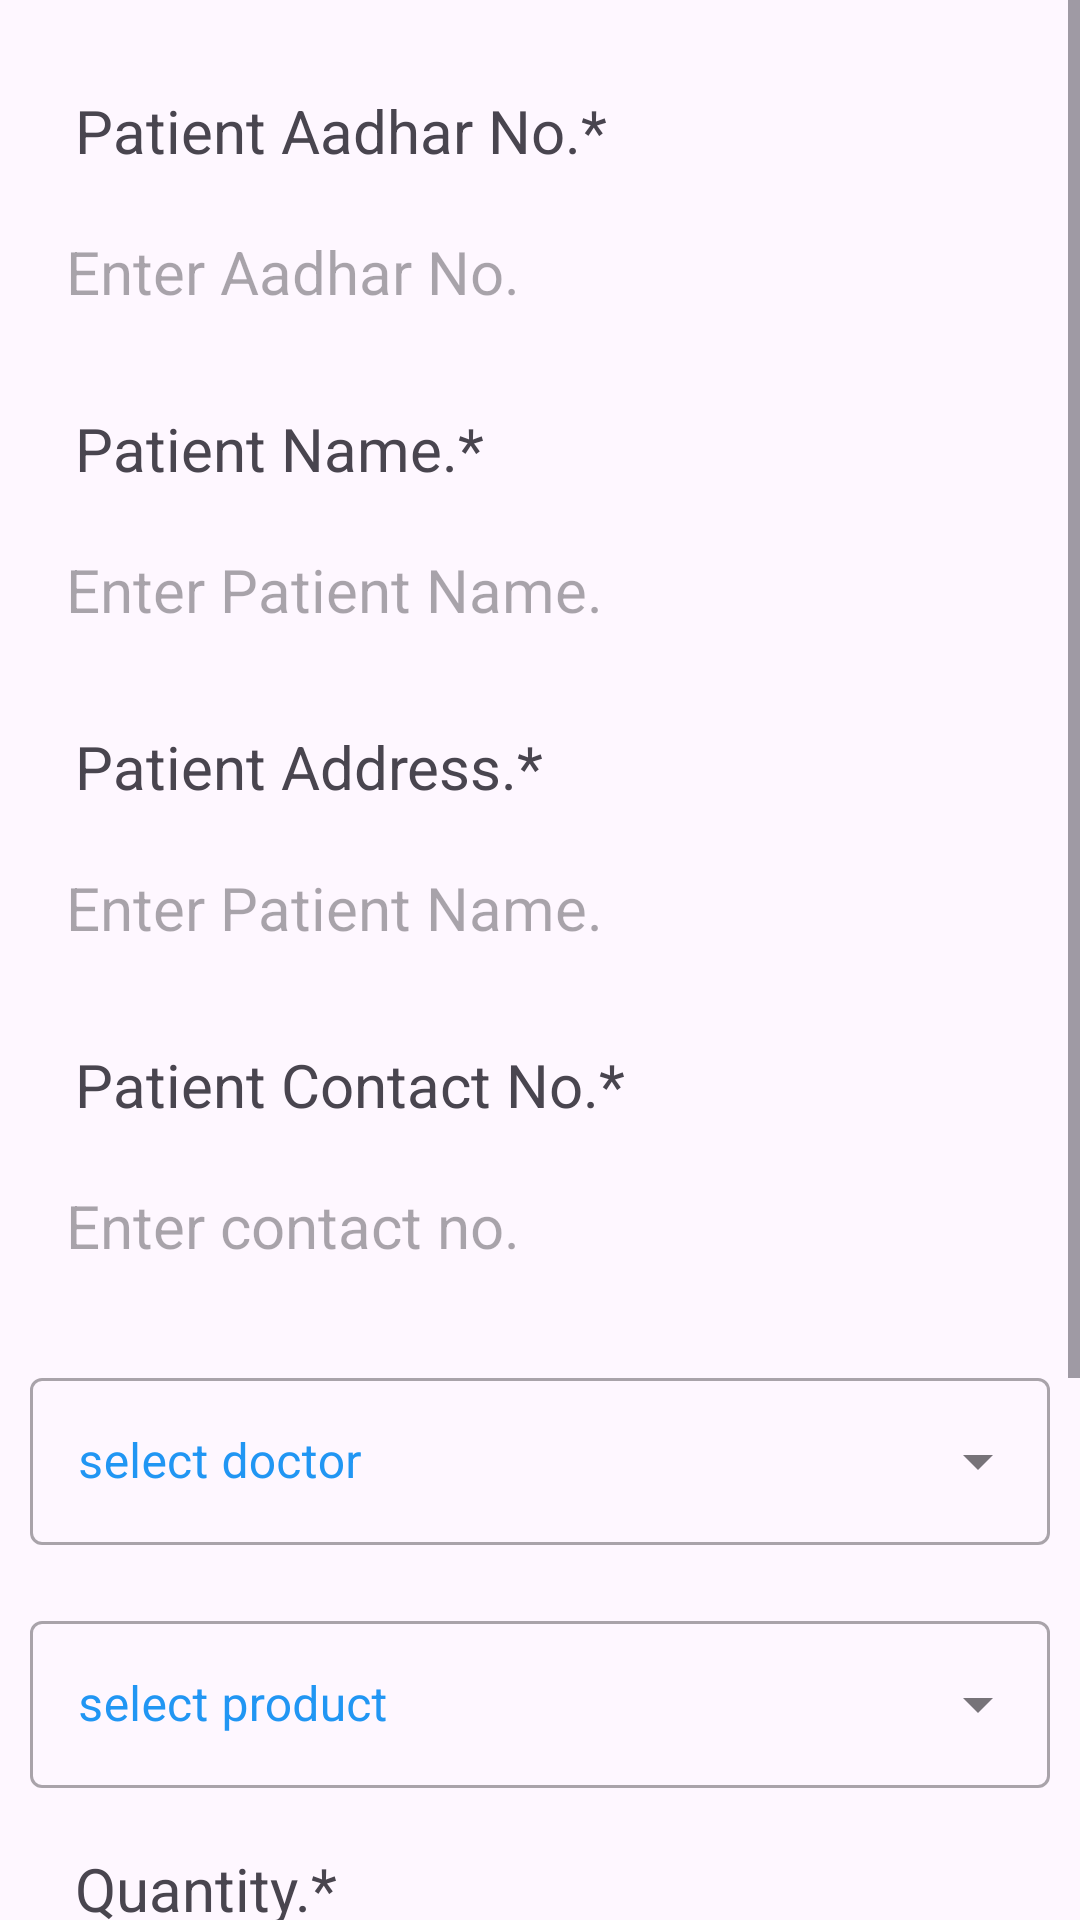

The Android layout XML behind this screen, and the referenced resources:
<!-- AndroidManifest.xml: application theme Theme.DrugManagement -->
<!-- res/layout/fragment_retailer_sell.xml -->
<?xml version="1.0" encoding="utf-8"?>
<ScrollView xmlns:android="http://schemas.android.com/apk/res/android"
    xmlns:tools="http://schemas.android.com/tools"
    android:layout_width="match_parent"
    android:layout_height="match_parent"
    xmlns:app="http://schemas.android.com/apk/res-auto"
    tools:context=".HomeScreen.Retailer.fragment_retailer_sell">


    <androidx.constraintlayout.widget.ConstraintLayout
        android:layout_width="match_parent"
        android:layout_height="match_parent">

        <TextView
            app:layout_constraintEnd_toEndOf="parent"
            app:layout_constraintStart_toStartOf="parent"
            app:layout_constraintTop_toTopOf="parent"
            android:id="@+id/textView5"
            android:layout_width="match_parent"
            android:layout_height="wrap_content"
            android:layout_marginLeft="10dp"
            android:layout_marginTop="30dp"
            android:layout_marginRight="10dp"
            android:clickable="false"
            android:paddingStart="15dp"
            android:text="Patient Aadhar No.*"
            android:textSize="20sp"
             />

        <EditText
            android:id="@+id/editText_aadharNo"
            android:layout_width="match_parent"
            android:layout_height="wrap_content"
            android:layout_marginLeft="10dp"
            android:layout_marginTop="8dp"
            android:layout_marginRight="10dp"
            android:background="@drawable/edittext_border"
            android:ems="10"
            android:hint="Enter Aadhar No. "
            android:inputType="text"
            android:padding="12dp"
            android:textSize="20sp"
            app:layout_constraintEnd_toEndOf="parent"
            app:layout_constraintStart_toStartOf="parent"
            app:layout_constraintTop_toBottomOf="@+id/textView5" />

        <TextView
            android:id="@+id/textView6"
            android:layout_width="match_parent"
            android:layout_height="wrap_content"
            android:layout_marginLeft="10dp"
            android:layout_marginTop="20dp"
            android:layout_marginRight="10dp"
            android:clickable="false"
            android:paddingStart="15dp"
            android:text="Patient Name.*"
            android:textSize="20sp"
            app:layout_constraintEnd_toEndOf="parent"
            app:layout_constraintStart_toStartOf="parent"
            app:layout_constraintTop_toBottomOf="@+id/editText_aadharNo" />

        <EditText
            android:id="@+id/editText_patientName"
            android:layout_width="match_parent"
            android:layout_height="wrap_content"
            android:layout_marginLeft="10dp"
            android:layout_marginTop="8dp"
            android:layout_marginRight="10dp"
            android:background="@drawable/edittext_border"
            android:ems="10"
            android:hint="Enter Patient Name. "
            android:inputType="text"
            android:padding="12dp"
            android:textSize="20sp"
            app:layout_constraintEnd_toEndOf="parent"
            app:layout_constraintStart_toStartOf="parent"
            app:layout_constraintTop_toBottomOf="@+id/textView6" />

        <TextView
            android:id="@+id/textView7"
            android:layout_width="match_parent"
            android:layout_height="wrap_content"
            android:layout_marginLeft="10dp"
            android:layout_marginTop="20dp"
            android:layout_marginRight="10dp"
            android:clickable="false"
            android:paddingStart="15dp"
            android:text="Patient Address.*"
            android:textSize="20sp"
            app:layout_constraintEnd_toEndOf="parent"
            app:layout_constraintStart_toStartOf="parent"
            app:layout_constraintTop_toBottomOf="@+id/editText_patientName" />

        <EditText
            android:id="@+id/editText_patientAddr"
            android:layout_width="match_parent"
            android:layout_height="wrap_content"
            android:layout_marginLeft="10dp"
            android:layout_marginTop="8dp"
            android:layout_marginRight="10dp"
            android:background="@drawable/edittext_border"
            android:ems="10"
            android:hint="Enter Patient Name. "
            android:inputType="text"
            android:padding="12dp"
            android:textSize="20sp"
            app:layout_constraintEnd_toEndOf="parent"
            app:layout_constraintStart_toStartOf="parent"
            app:layout_constraintTop_toBottomOf="@+id/textView7" />

        <TextView
            android:id="@+id/textView8"
            android:layout_width="match_parent"
            android:layout_height="wrap_content"
            android:layout_marginLeft="10dp"
            android:layout_marginTop="20dp"
            android:layout_marginRight="10dp"
            android:clickable="false"
            android:paddingStart="15dp"
            android:text="Patient Contact No.*"
            android:textSize="20sp"
            app:layout_constraintEnd_toEndOf="parent"
            app:layout_constraintStart_toStartOf="parent"
            app:layout_constraintTop_toBottomOf="@+id/editText_patientAddr" />

        <EditText
            android:id="@+id/editText_patientConatact"
            android:layout_width="match_parent"
            android:layout_height="wrap_content"
            android:layout_marginLeft="10dp"
            android:layout_marginTop="8dp"
            android:layout_marginRight="10dp"
            android:background="@drawable/edittext_border"
            android:ems="10"
            android:hint="Enter contact no. "
            android:inputType="text"
            android:padding="12dp"
            android:textSize="20sp"
            app:layout_constraintEnd_toEndOf="parent"
            app:layout_constraintStart_toStartOf="parent"
            app:layout_constraintTop_toBottomOf="@+id/textView8" />

        <com.google.android.material.textfield.TextInputLayout
            android:id="@+id/textInputLayout2"
            style="@style/Widget.MaterialComponents.TextInputLayout.OutlinedBox.ExposedDropdownMenu"
            app:layout_constraintEnd_toEndOf="parent"
            app:layout_constraintStart_toStartOf="parent"
            app:layout_constraintTop_toBottomOf="@+id/editText_patientConatact"
            app:startIconDrawable="@drawable/baseline_person_24"
            android:layout_width="match_parent"
            android:layout_height="wrap_content"
            android:layout_marginLeft="10dp"
            android:layout_marginTop="20dp"
            android:layout_marginRight="10dp"
            android:hint="select doctor"
            android:textColorHint="#2196F3">


            <AutoCompleteTextView
                android:id="@+id/autoCompleteTextViewDoctor"
                android:layout_width="match_parent"
                android:layout_height="wrap_content"
                android:layout_weight="1"
                android:inputType="none" />
        </com.google.android.material.textfield.TextInputLayout>

        <com.google.android.material.textfield.TextInputLayout
            android:id="@+id/textInputLayout3"
            style="@style/Widget.MaterialComponents.TextInputLayout.OutlinedBox.ExposedDropdownMenu"
            app:layout_constraintEnd_toEndOf="parent"
            app:layout_constraintStart_toStartOf="parent"
            app:layout_constraintTop_toBottomOf="@+id/textInputLayout2"
            app:startIconDrawable="@drawable/baseline_person_24"
            android:layout_width="match_parent"
            android:layout_height="wrap_content"
            android:layout_marginLeft="10dp"
            android:layout_marginTop="20dp"
            android:layout_marginRight="10dp"
            android:hint="select product"
            android:textColorHint="#2196F3">


            <AutoCompleteTextView
                android:id="@+id/autoCompleteTextViewProduct"
                android:layout_width="match_parent"
                android:layout_height="wrap_content"
                android:layout_weight="1"
                android:inputType="none" />
        </com.google.android.material.textfield.TextInputLayout>

        <TextView
            android:id="@+id/textView9"
            android:layout_width="match_parent"
            android:layout_height="wrap_content"
            android:layout_marginLeft="10dp"
            android:layout_marginTop="20dp"
            android:layout_marginRight="10dp"
            android:clickable="false"
            android:paddingStart="15dp"
            android:text="Quantity.*"
            android:textSize="20sp"
            app:layout_constraintEnd_toEndOf="parent"
            app:layout_constraintStart_toStartOf="parent"
            app:layout_constraintTop_toBottomOf="@+id/textInputLayout3" />

        <EditText
            android:id="@+id/editText_quantity"
            android:layout_width="match_parent"
            android:layout_height="wrap_content"
            android:layout_marginLeft="10dp"
            android:layout_marginTop="8dp"
            android:layout_marginRight="10dp"
            android:background="@drawable/edittext_border"
            android:ems="10"
            android:hint="Enter quantity "
            android:inputType="text"
            android:padding="12dp"
            android:textSize="20sp"
            app:layout_constraintEnd_toEndOf="parent"
            app:layout_constraintStart_toStartOf="parent"
            app:layout_constraintTop_toBottomOf="@+id/textView9" />
        <TextView
            android:id="@+id/textView10"
            android:layout_width="match_parent"
            android:layout_height="wrap_content"
            android:layout_marginLeft="10dp"
            android:layout_marginTop="20dp"
            android:layout_marginRight="10dp"
            android:clickable="false"
            android:paddingStart="15dp"
            android:text="Date.*"
            android:textSize="20sp"
            app:layout_constraintEnd_toEndOf="parent"
            app:layout_constraintStart_toStartOf="parent"
            app:layout_constraintTop_toBottomOf="@+id/editText_quantity" />

        <EditText
            android:id="@+id/editText_date"
            android:layout_width="match_parent"
            android:layout_height="wrap_content"
            android:layout_marginLeft="10dp"
            android:layout_marginTop="8dp"
            android:layout_marginRight="10dp"
            android:background="@drawable/edittext_border"
            android:ems="10"
            android:hint="Enter date "
            android:inputType="text"
            android:padding="12dp"
            android:textSize="20sp"
            app:layout_constraintEnd_toEndOf="parent"
            app:layout_constraintStart_toStartOf="parent"
            app:layout_constraintTop_toBottomOf="@+id/textView10" />

        <Button
            android:id="@+id/btn_sell"
            android:layout_width="wrap_content"
            android:layout_height="wrap_content"
            android:padding="15dp"
            android:layout_marginTop="20dp"
            android:text="Sell"
            android:textSize="25sp"
            app:layout_constraintEnd_toEndOf="parent"
            app:layout_constraintStart_toStartOf="parent"
            app:layout_constraintTop_toBottomOf="@id/editText_date" />


    </androidx.constraintlayout.widget.ConstraintLayout>

</ScrollView>
<!-- resources referenced by this layout -->
<resources>
  <style name="Theme.DrugManagement" parent="Base.Theme.DrugManagement" />
  <style name="Base.Theme.DrugManagement" parent="Theme.Material3.DayNight.NoActionBar">
          
          
      </style>
</resources>
